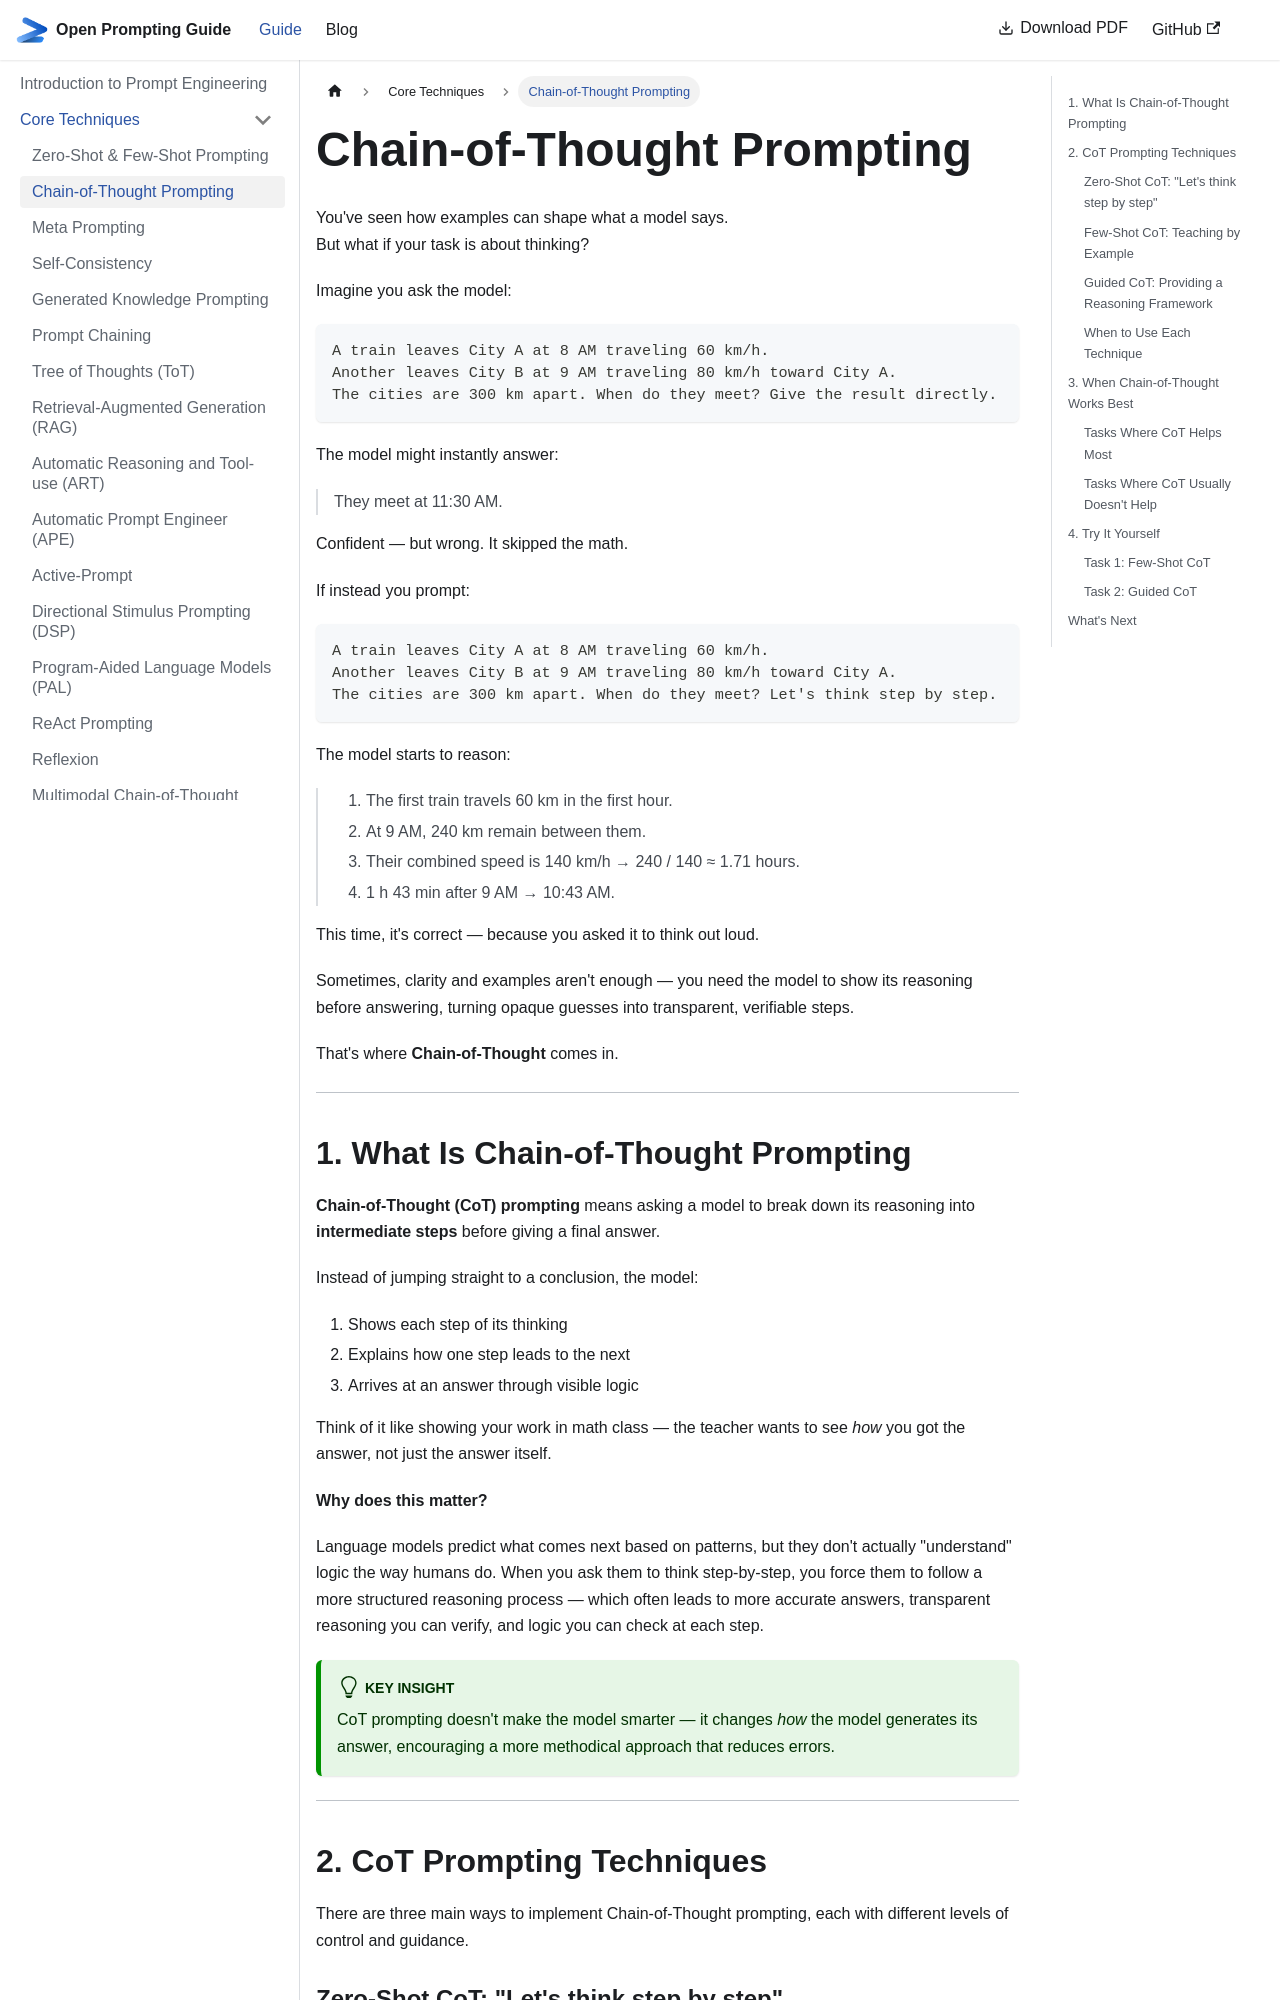

repository: khaledlajili/open-prompting-guide · page: docs/core-techniques/cot/index.html · generator: docusaurus

---
sidebar_position: 2
---

# Chain-of-Thought Prompting

You've seen how examples can shape what a model says.  
But what if your task is about thinking?

Imagine you ask the model:
```
A train leaves City A at 8 AM traveling 60 km/h.
Another leaves City B at 9 AM traveling 80 km/h toward City A.
The cities are 300 km apart. When do they meet? Give the result directly.
```

The model might instantly answer:
> They meet at 11:30 AM.

Confident — but wrong. It skipped the math.

If instead you prompt:
```
A train leaves City A at 8 AM traveling 60 km/h.
Another leaves City B at 9 AM traveling 80 km/h toward City A.
The cities are 300 km apart. When do they meet? Let's think step by step.
```

The model starts to reason:

> 1. The first train travels 60 km in the first hour.<br />
> 2. At 9 AM, 240 km remain between them.<br />
> 3. Their combined speed is 140 km/h → 240 / 140 ≈ 1.71 hours.<br />
> 4. 1 h 43 min after 9 AM → 10:43 AM.

This time, it's correct — because you asked it to think out loud.

Sometimes, clarity and examples aren't enough — you need the model to show its reasoning before answering, turning opaque guesses into transparent, verifiable steps.

That's where **Chain-of-Thought** comes in.

---

## 1. What Is Chain-of-Thought Prompting

**Chain-of-Thought (CoT) prompting** means asking a model to break down its reasoning into **intermediate steps** before giving a final answer.

Instead of jumping straight to a conclusion, the model:
1. Shows each step of its thinking
2. Explains how one step leads to the next
3. Arrives at an answer through visible logic

Think of it like showing your work in math class — the teacher wants to see *how* you got the answer, not just the answer itself.

**Why does this matter?**

Language models predict what comes next based on patterns, but they don't actually "understand" logic the way humans do. When you ask them to think step-by-step, you force them to follow a more structured reasoning process — which often leads to more accurate answers, transparent reasoning you can verify, and logic you can check at each step.

:::tip Key insight
CoT prompting doesn't make the model smarter — it changes *how* the model generates its answer, encouraging a more methodical approach that reduces errors.
:::

---

## 2. CoT Prompting Techniques

There are three main ways to implement Chain-of-Thought prompting, each with different levels of control and guidance.
